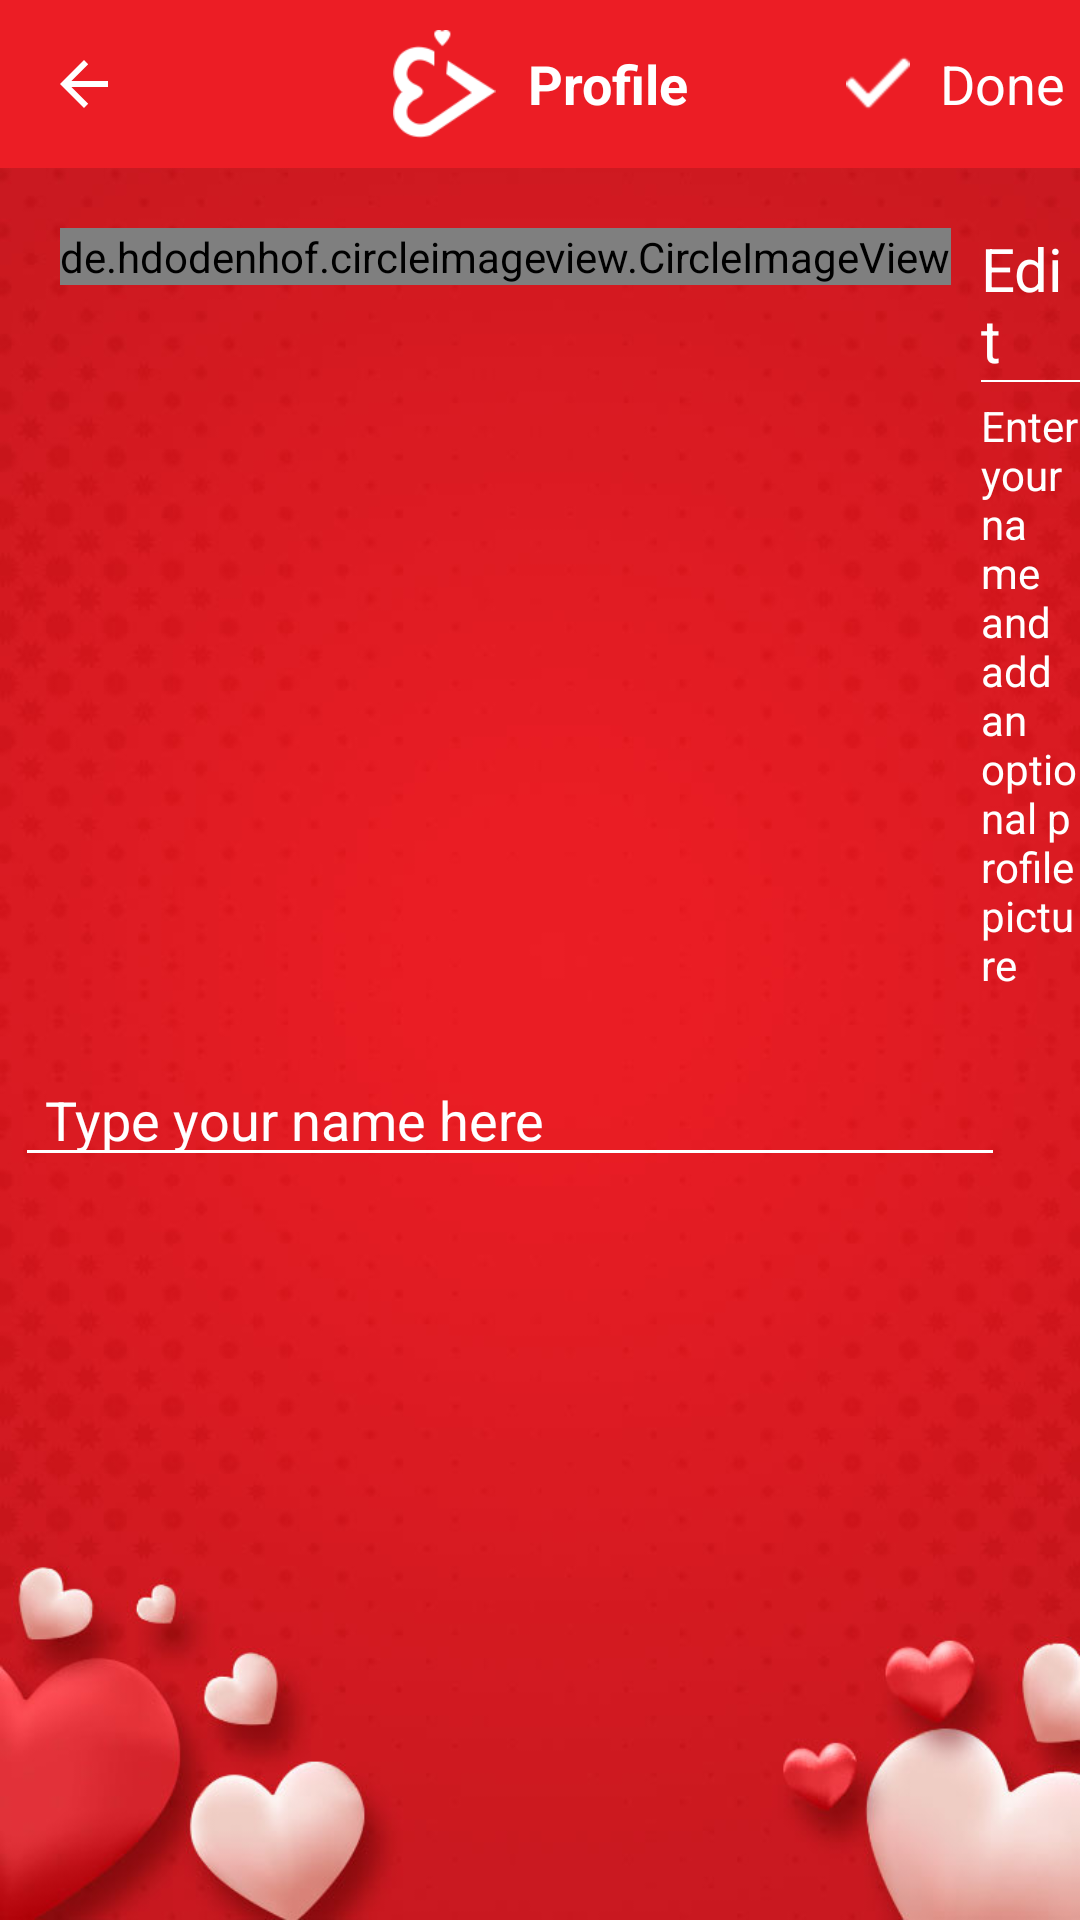

Write the Android layout XML for this screen, with the resource values it uses.
<!-- AndroidManifest.xml: activity theme AppTheme.NoActionBar -->
<!-- res/layout/activity_profile.xml -->
<?xml version="1.0" encoding="utf-8"?>
<LinearLayout android:layout_width="match_parent"
android:layout_height="match_parent"
xmlns:app="http://schemas.android.com/apk/res-auto"
android:background="@drawable/bg"
android:orientation="vertical"
android:layout_gravity="center"
android:gravity="center|top"
xmlns:android="http://schemas.android.com/apk/res/android">

<RelativeLayout
    android:id="@+id/rl_toolbar"
    android:layout_width="match_parent"
    android:layout_height="?attr/actionBarSize">

    <android.support.v7.widget.Toolbar
        android:id="@+id/toolbar"
        android:layout_width="match_parent"
        android:layout_height="?attr/actionBarSize"
        android:background="?attr/colorPrimary"
        app:navigationIcon="?attr/homeAsUpIndicator"
        app:popupTheme="@style/AppTheme.PopupOverlay" />

    <LinearLayout
        android:layout_width="wrap_content"
        android:layout_height="wrap_content"
        android:layout_centerInParent="true"
        android:gravity="center">

        <ImageView
            android:layout_width="36dp"
            android:layout_height="36dp"
            android:scaleType="centerInside"
            android:layout_marginRight="10dp"
            android:gravity="center"
            android:layout_gravity="center"
            android:src="@drawable/ipif"/>

        <TextView
            android:id="@+id/title"
            android:layout_width="wrap_content"
            android:layout_height="wrap_content"
            android:gravity="center"
            android:layout_gravity="center"
            android:text="Profile"
            android:textStyle="bold"
            android:textColor="@android:color/white"
            style="@style/Base.TextAppearance.AppCompat.Medium"/>


    </LinearLayout>

    <TextView
        android:id="@+id/done"
        android:layout_width="wrap_content"
        android:layout_height="wrap_content"
        android:text="Done"
        android:layout_marginRight="5dp"
        android:layout_alignParentRight="true"
        android:textColor="@android:color/white"
        android:layout_centerVertical="true"
        android:drawableLeft="@drawable/checked"
        android:drawablePadding="10dp"
        style="@style/Base.TextAppearance.AppCompat.Medium"/>



</RelativeLayout>



    <RelativeLayout
        android:id="@+id/relative_basicinfo"
        android:layout_width="wrap_content"
        android:layout_height="wrap_content"
        android:layout_below="@+id/header"
        android:layout_marginTop="20dp">

        <de.hdodenhof.circleimageview.CircleImageView
            android:id="@+id/profile_pic"
            android:layout_width="wrap_content"
            android:layout_height="wrap_content"
            android:src="@drawable/account"
            android:layout_marginLeft="20dp"/>

        <RelativeLayout
            android:id="@+id/user_info"
            android:layout_width="wrap_content"
            android:layout_height="wrap_content"
            android:orientation="vertical"
            android:layout_toRightOf="@+id/profile_pic"
            android:layout_centerVertical="true">

            <TextView
                android:id="@+id/edit"
                android:layout_width="wrap_content"
                android:layout_height="wrap_content"
                android:text="Edit"
                android:textSize="20sp"
                android:textColor="@color/white"
                android:layout_marginLeft="10dp"/>
            <View
                android:id="@+id/v1"
                android:layout_width="wrap_content"
                android:layout_height="0.5dp"
                android:layout_below="@+id/edit"
                android:layout_alignLeft="@+id/edit"
                android:layout_alignRight="@+id/edit"
                android:background="@color/white"/>

            <TextView
                android:layout_width="wrap_content"
                android:layout_height="wrap_content"
                android:layout_below="@+id/v1"
                android:textColor="@color/white"
                android:layout_alignLeft="@+id/edit"
                android:layout_marginTop="5dp"
                android:text="Enter your name and add an optional profile picture"/>

        </RelativeLayout>

    </RelativeLayout>

    <EditText
        android:id="@+id/name"
        android:layout_width="match_parent"
        android:layout_height="wrap_content"
        android:hint="Type your name here"
        android:layout_below="@+id/relative_basicinfo"
        android:layout_marginTop="20dp"
        android:textColorHint="@color/white"
        android:layout_marginLeft="10dp"
        android:layout_marginRight="20dp"
        android:paddingLeft="10dp"/>


</LinearLayout>
<!-- resources referenced by this layout -->
<resources>
  <color name="white">#ffffff</color>
  <!-- drawable account: png bitmap (drawable-hdpi, 6240 bytes) -->
  <!-- drawable bg: jpg bitmap (drawable-hdpi, 40574 bytes) -->
  <!-- drawable checked: png bitmap (drawable-hdpi, 645 bytes) -->
  <!-- drawable ipif: png bitmap (drawable, 4536 bytes) -->
  <style name="AppTheme.PopupOverlay" parent="ThemeOverlay.AppCompat.Light" />
  <style name="AppTheme.NoActionBar">
          <item name="windowActionBar">false</item>
          <item name="windowNoTitle">true</item>
      </style>
</resources>
